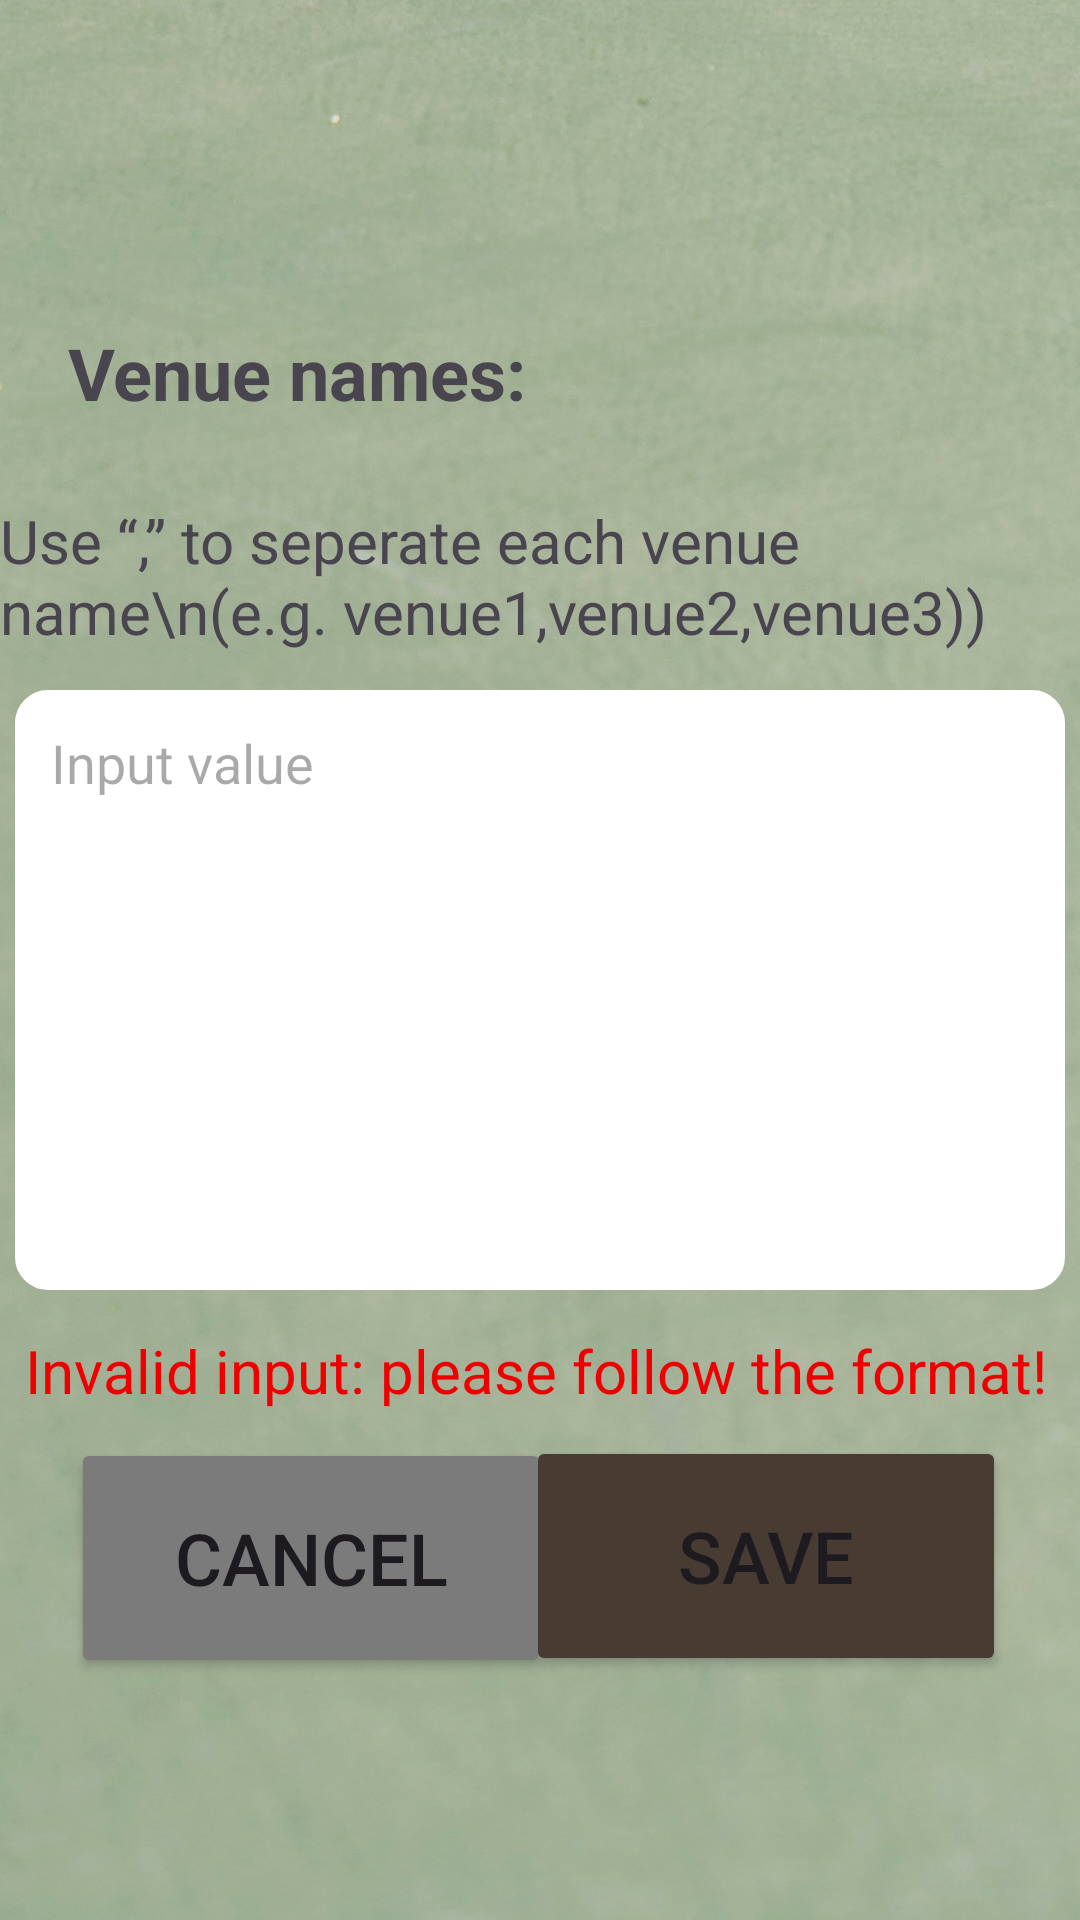

Android layout source for this screen:
<!-- AndroidManifest.xml: application theme Theme.SportsScheduling -->
<!-- res/layout/venue_setting.xml -->
<?xml version="1.0" encoding="utf-8"?>
<androidx.constraintlayout.widget.ConstraintLayout xmlns:android="http://schemas.android.com/apk/res/android"
    xmlns:app="http://schemas.android.com/apk/res-auto"
    xmlns:tools="http://schemas.android.com/tools"
    android:layout_width="match_parent"
    android:layout_height="match_parent">

    




























    <ImageView
        android:id="@+id/bg"
        android:layout_width="match_parent"
        android:layout_height="match_parent"
        android:scaleType="centerCrop"
        android:src="@drawable/bg"
        tools:layout_editor_absoluteX="0dp"
        tools:layout_editor_absoluteY="0dp" />

    <TextView
        android:id="@+id/textVenueNames"
        android:layout_width="200dp"
        android:layout_height="wrap_content"
        android:text="Venue names:"
        android:textSize="24sp"
        android:textStyle="bold"
        app:layout_constraintBottom_toBottomOf="parent"
        app:layout_constraintEnd_toEndOf="parent"
        app:layout_constraintHorizontal_bias="0.142"
        app:layout_constraintStart_toStartOf="parent"
        app:layout_constraintTop_toTopOf="parent"
        app:layout_constraintVertical_bias="0.178" />

    <TextView
        android:id="@+id/textHint"
        android:layout_width="wrap_content"
        android:layout_height="wrap_content"
        android:text="Use “,” to seperate each venue name\n(e.g. venue1,venue2,venue3))"
        android:textSize="20sp"
        app:layout_constraintBottom_toBottomOf="parent"
        app:layout_constraintEnd_toEndOf="parent"
        app:layout_constraintHorizontal_bias="0.34"
        app:layout_constraintStart_toStartOf="parent"
        app:layout_constraintTop_toTopOf="parent"
        app:layout_constraintVertical_bias="0.283" />

    <EditText
        android:id="@+id/inputVenueNames"
        android:layout_width="350dp"
        android:layout_height="200dp"
        android:background="@drawable/custom_input"
        android:gravity="start"
        android:hint="Input value"
        android:paddingStart="12dp"
        android:paddingTop="12dp"
        app:layout_constraintBottom_toBottomOf="parent"
        app:layout_constraintEnd_toEndOf="parent"
        app:layout_constraintHorizontal_bias="0.491"
        app:layout_constraintStart_toStartOf="parent"
        app:layout_constraintTop_toTopOf="parent"
        app:layout_constraintVertical_bias="0.523"
        tools:ignore="RtlSymmetry" />

    <Button
        android:id="@+id/cancelButton_venue"
        android:layout_width="160dp"
        android:layout_height="80dp"
        android:text="Cancel"
        android:textSize="24sp"
        app:backgroundTint="@color/grey"
        app:layout_constraintBottom_toBottomOf="parent"
        app:layout_constraintEnd_toEndOf="@+id/bg"
        app:layout_constraintHorizontal_bias="0.119"
        app:layout_constraintStart_toStartOf="@+id/bg"
        app:layout_constraintTop_toTopOf="parent"
        app:layout_constraintVertical_bias="0.856"
        tools:ignore="MissingConstraints" />

    <Button
        android:id="@+id/saveButton_venue"
        android:layout_width="160dp"
        android:layout_height="80dp"
        android:text="Save"
        android:textSize="24sp"
        app:backgroundTint="@color/brown"
        app:layout_constraintBottom_toBottomOf="parent"
        app:layout_constraintEnd_toEndOf="@+id/bg"
        app:layout_constraintHorizontal_bias="0.876"
        app:layout_constraintStart_toStartOf="@+id/bg"
        app:layout_constraintTop_toTopOf="parent"
        app:layout_constraintVertical_bias="0.855"
        tools:ignore="MissingConstraints" />

    <TextView
        android:id="@+id/errorVenue"
        android:layout_width="wrap_content"
        android:layout_height="wrap_content"
        android:text="Invalid input: please follow the format!"
        android:textSize="20sp"
        android:textColor="@color/red"
        app:layout_constraintBottom_toBottomOf="parent"
        app:layout_constraintEnd_toEndOf="parent"
        app:layout_constraintHorizontal_bias="0.428"
        app:layout_constraintStart_toStartOf="parent"
        app:layout_constraintTop_toTopOf="parent"
        app:layout_constraintVertical_bias="0.723" />


</androidx.constraintlayout.widget.ConstraintLayout>
<!-- resources referenced by this layout -->
<resources>
  <color name="brown">#483C32</color>
  <color name="grey">#7B7B7B</color>
  <color name="red">#EE0000</color>
  <!-- drawable bg: jpg bitmap (drawable, 339922 bytes) -->
  <!-- drawable custom_input (drawable) -->
  <?xml version="1.0" encoding="utf-8"?>
  <selector xmlns:android="http://schemas.android.com/apk/res/android">
  
      <item android:state_enabled="true" android:state_focused="true">
          <shape android:shape="rectangle">
              <solid android:color="@color/white"/>
              <corners android:radius="10dp"/>
              <stroke android:color="@color/pink" android:width="2dp"/>
          </shape>
      </item>
  
      <item android:state_enabled="true">
          <shape android:shape="rectangle">
              <solid android:color="@color/white"/>
              <corners android:radius="10dp"/>
              <stroke android:color="@color/white" android:width="2dp"/>
          </shape>
      </item>
  
  
  </selector>
  <style name="Theme.SportsScheduling" parent="Base.Theme.SportsScheduling" />
  <color name="white">#FFFFFFFF</color>
  <color name="pink">#F469A9</color>
  <style name="Base.Theme.SportsScheduling" parent="Theme.Material3.DayNight.NoActionBar">
          
          
      </style>
</resources>
